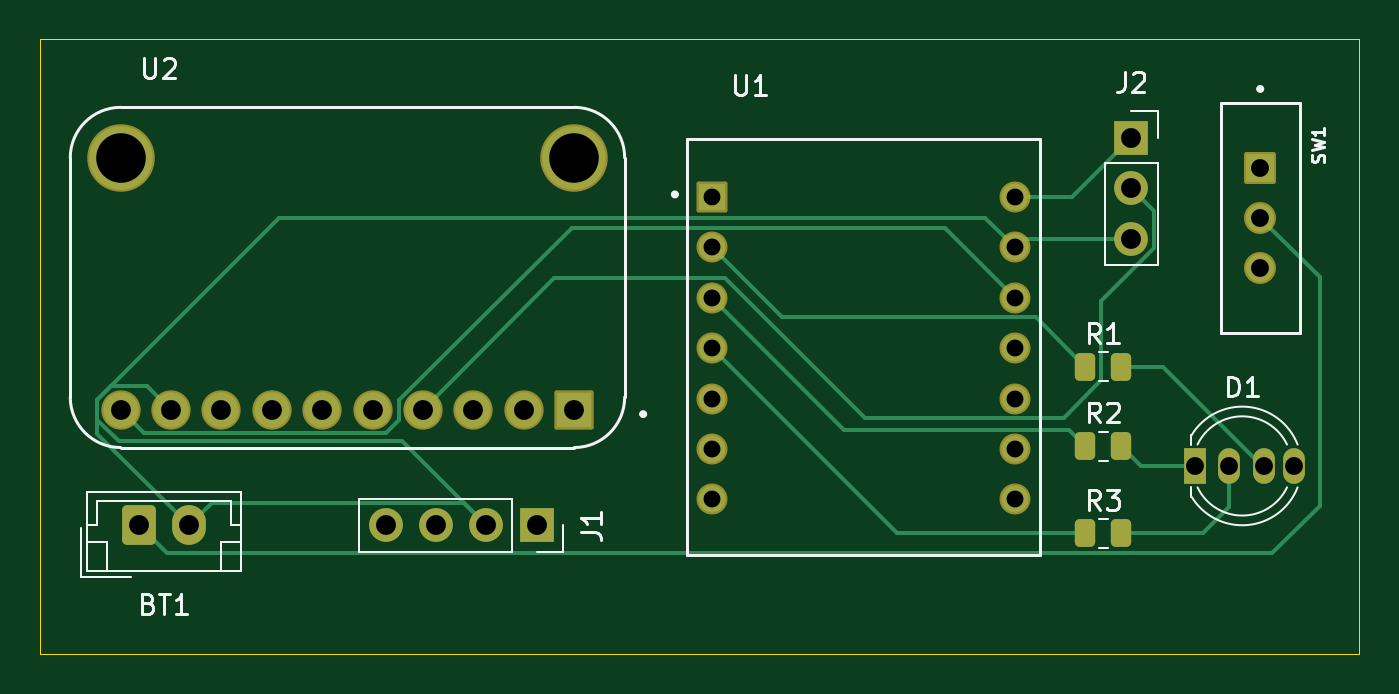
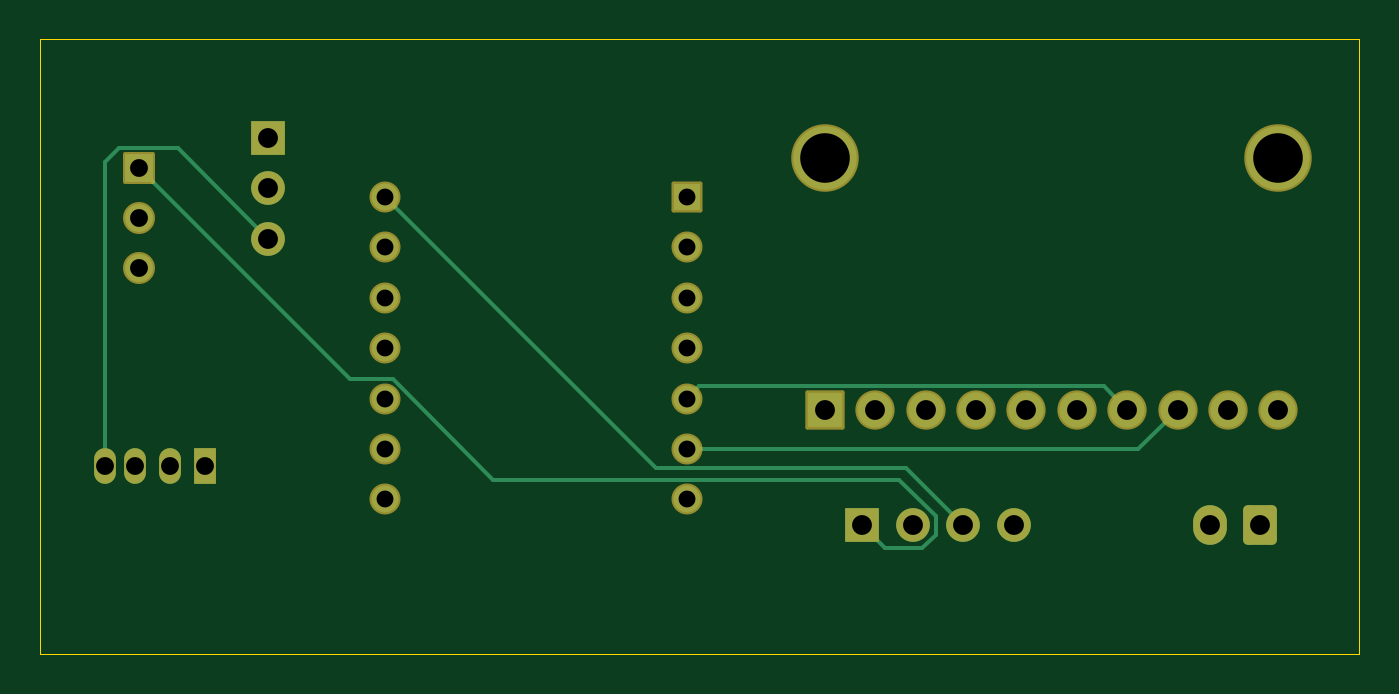
Circuit board: 11 layer files. Board 66.5 x 31.0 mm.
- bottom_copper: ACL_Angle_Sensor-B_Cu.gbr (5867 bytes)
- bottom_mask: ACL_Angle_Sensor-B_Mask.gbr (2884 bytes)
- paste: ACL_Angle_Sensor-B_Paste.gbr (459 bytes)
- bottom_silk: ACL_Angle_Sensor-B_Silkscreen.gbr (460 bytes)
- outline: ACL_Angle_Sensor-Edge_Cuts.gbr (611 bytes)
- top_copper: ACL_Angle_Sensor-F_Cu.gbr (8210 bytes)
- top_mask: ACL_Angle_Sensor-F_Mask.gbr (3195 bytes)
- paste: ACL_Angle_Sensor-F_Paste.gbr (1315 bytes)
- top_silk: ACL_Angle_Sensor-F_Silkscreen.gbr (13445 bytes)
- drill: ACL_Angle_Sensor-NPTH.drl (265 bytes)
- drill: ACL_Angle_Sensor-PTH.drl (1157 bytes)

=== bottom_copper: ACL_Angle_Sensor-B_Cu.gbr (5867 bytes, source omitted) ===
=== bottom_mask: ACL_Angle_Sensor-B_Mask.gbr (2884 bytes, source withheld) ===
=== paste: ACL_Angle_Sensor-B_Paste.gbr ===
%TF.GenerationSoftware,KiCad,Pcbnew,8.0.8*%
%TF.CreationDate,2025-05-04T21:19:18-07:00*%
%TF.ProjectId,ACL_Angle_Sensor,41434c5f-416e-4676-9c65-5f53656e736f,rev?*%
%TF.SameCoordinates,Original*%
%TF.FileFunction,Paste,Bot*%
%TF.FilePolarity,Positive*%
%FSLAX46Y46*%
G04 Gerber Fmt 4.6, Leading zero omitted, Abs format (unit mm)*
G04 Created by KiCad (PCBNEW 8.0.8) date 2025-05-04 21:19:18*
%MOMM*%
%LPD*%
G01*
G04 APERTURE LIST*
G04 APERTURE END LIST*
M02*

=== bottom_silk: ACL_Angle_Sensor-B_Silkscreen.gbr ===
%TF.GenerationSoftware,KiCad,Pcbnew,8.0.8*%
%TF.CreationDate,2025-05-04T21:19:18-07:00*%
%TF.ProjectId,ACL_Angle_Sensor,41434c5f-416e-4676-9c65-5f53656e736f,rev?*%
%TF.SameCoordinates,Original*%
%TF.FileFunction,Legend,Bot*%
%TF.FilePolarity,Positive*%
%FSLAX46Y46*%
G04 Gerber Fmt 4.6, Leading zero omitted, Abs format (unit mm)*
G04 Created by KiCad (PCBNEW 8.0.8) date 2025-05-04 21:19:18*
%MOMM*%
%LPD*%
G01*
G04 APERTURE LIST*
G04 APERTURE END LIST*
M02*

=== outline: ACL_Angle_Sensor-Edge_Cuts.gbr ===
%TF.GenerationSoftware,KiCad,Pcbnew,8.0.8*%
%TF.CreationDate,2025-05-04T21:19:18-07:00*%
%TF.ProjectId,ACL_Angle_Sensor,41434c5f-416e-4676-9c65-5f53656e736f,rev?*%
%TF.SameCoordinates,Original*%
%TF.FileFunction,Profile,NP*%
%FSLAX46Y46*%
G04 Gerber Fmt 4.6, Leading zero omitted, Abs format (unit mm)*
G04 Created by KiCad (PCBNEW 8.0.8) date 2025-05-04 21:19:18*
%MOMM*%
%LPD*%
G01*
G04 APERTURE LIST*
%TA.AperFunction,Profile*%
%ADD10C,0.050000*%
%TD*%
G04 APERTURE END LIST*
D10*
X87000000Y-38000000D02*
X153500000Y-38000000D01*
X153500000Y-69000000D01*
X87000000Y-69000000D01*
X87000000Y-38000000D01*
M02*

=== top_copper: ACL_Angle_Sensor-F_Cu.gbr (8210 bytes, source omitted) ===
=== top_mask: ACL_Angle_Sensor-F_Mask.gbr (3195 bytes, source withheld) ===
=== paste: ACL_Angle_Sensor-F_Paste.gbr (1315 bytes, source withheld) ===
=== top_silk: ACL_Angle_Sensor-F_Silkscreen.gbr (13445 bytes, source omitted) ===
=== drill: ACL_Angle_Sensor-NPTH.drl ===
M48
; DRILL file {KiCad 8.0.8} date 2025-05-04T21:19:27-0700
; FORMAT={-:-/ absolute / inch / decimal}
; #@! TF.CreationDate,2025-05-04T21:19:27-07:00
; #@! TF.GenerationSoftware,Kicad,Pcbnew,8.0.8
; #@! TF.FileFunction,NonPlated,1,2,NPTH
FMAT,2
INCH
%
G90
G05
M30

=== drill: ACL_Angle_Sensor-PTH.drl ===
M48
; DRILL file {KiCad 8.0.8} date 2025-05-04T21:19:27-0700
; FORMAT={-:-/ absolute / inch / decimal}
; #@! TF.CreationDate,2025-05-04T21:19:27-07:00
; #@! TF.GenerationSoftware,Kicad,Pcbnew,8.0.8
; #@! TF.FileFunction,Plated,1,2,PTH
FMAT,2
INCH
; #@! TA.AperFunction,Plated,PTH,ComponentDrill
T1C0.0335
; #@! TA.AperFunction,Plated,PTH,ComponentDrill
T2C0.0354
; #@! TA.AperFunction,Plated,PTH,ComponentDrill
T3C0.0394
; #@! TA.AperFunction,Plated,PTH,ComponentDrill
T4C0.0984
%
G90
G05
T1
X4.7591Y-1.8088
X4.7591Y-1.9088
X4.7591Y-2.0088
X4.7591Y-2.1088
X4.7591Y-2.2088
X4.7591Y-2.3088
X4.7591Y-2.4088
X5.3591Y-1.8088
X5.3591Y-1.9088
X5.3591Y-2.0088
X5.3591Y-2.1088
X5.3591Y-2.2088
X5.3591Y-2.3088
X5.3591Y-2.4088
T2
X5.7161Y-2.3425
X5.785Y-2.3425
X5.8465Y-1.752
X5.8465Y-1.8504
X5.8465Y-1.9488
X5.8539Y-2.3425
X5.913Y-2.3425
T3
X3.5854Y-2.231
X3.622Y-2.4606
X3.6854Y-2.231
X3.7205Y-2.4606
X3.7854Y-2.231
X3.8854Y-2.231
X3.9854Y-2.231
X4.0854Y-2.231
X4.111Y-2.4606
X4.1854Y-2.231
X4.211Y-2.4606
X4.2854Y-2.231
X4.311Y-2.4606
X4.3854Y-2.231
X4.411Y-2.4606
X4.4854Y-2.231
X5.5906Y-1.6913
X5.5906Y-1.7913
X5.5906Y-1.8913
T4
X3.5854Y-1.731
X4.4854Y-1.731
M30

